Dataset: Tomato_Dataset (GitHub, DyArdh/Tomato_Dataset). Classes: tomato early blight, tomato leaf mold, tomato spider mites two spotted spider mite, tomato target spot, tomato mosaic virus, tomato healthy.

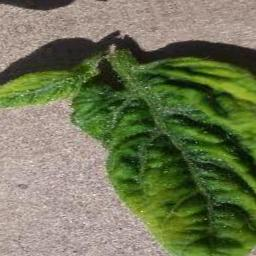
Label: tomato spider mites two spotted spider mite

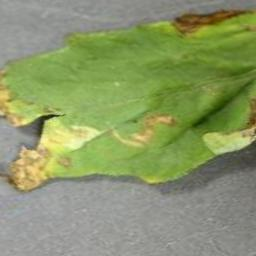
Label: tomato leaf mold

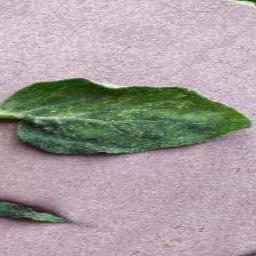
Label: tomato early blight

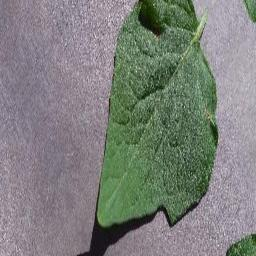
Label: tomato mosaic virus

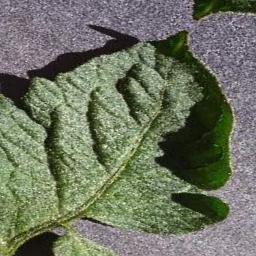
Label: tomato target spot

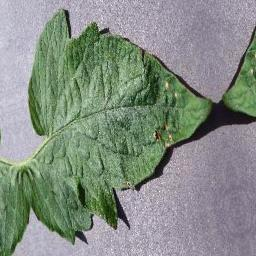
Label: tomato healthy
